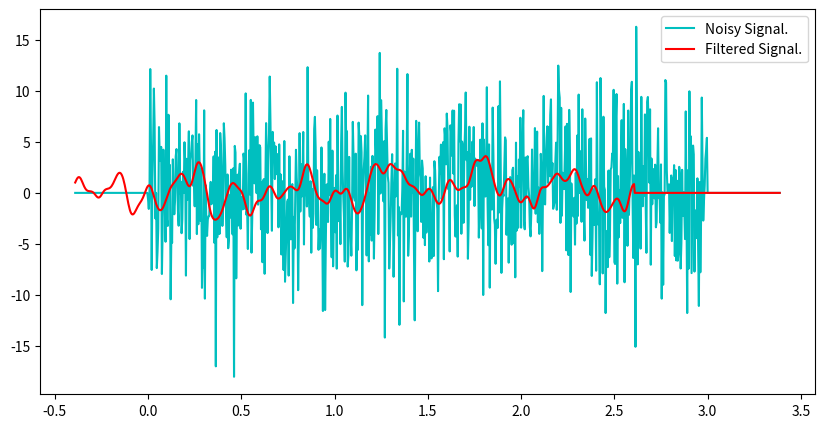

Recreate this plot in Python.
import numpy as np
import matplotlib.pyplot as plt

# Create a signal...
srate = 256 # Hz sampling rate
t = np.arange(0,3,1/srate)
pnts = len(t) 

x = np.sin(2*np.pi*2*t) # creating a sinusoidal signal
 
noise = 5*np.random.randn(pnts) #creating noise
NoisySignal = x+noise #creating noisy signal 

# Generating Gaussian Kernel/Filter..
N = 100
fwhm = 50  # ms # full-width half-maximum
Gtime = 1000*np.arange(-N,N)/srate
Gfilter = np.exp( -(4*np.log(2)*Gtime**2)/fwhm**2  ) # gaussian filter main function
# gaussian mean filter
Gfilter = Gfilter/np.sum(Gfilter)  # Normalizing the Gaussian Filter.

# Plotting Gaussian Filter.
# plt.figure(figsize=(8,5))
# plt.plot(Gtime, Gfilter, 'm', linewidth=3, label='Gaussian Filter')
# plt.legend(fontsize=10)
# plt.show()

# Zero Padding...to avoid edge effect.
signal_for_filter = np.concatenate((np.zeros(N), NoisySignal, np.zeros(N)), axis=0   )
K = len(NoisySignal)
timeindex = np.concatenate( (np.arange(-N,0), np.arange(0,K), np.arange(K,K+N)), axis=0 )
time_for_filter = timeindex/srate

print(len(timeindex))
print(len(signal_for_filter))

# Initialize the filtered signal..
Gaussian_filtered_signal = np.zeros(signal_for_filter.shape[0])
 
# Applying Gaussian Filter...
for i in range(0, NoisySignal.shape[0]):
  Gaussian_filtered_signal[i] = np.sum(signal_for_filter[i:2*N+i]*Gfilter)

#Plotting Filtered Signal...
plt.figure(figsize=(10,5))

plt.plot(time_for_filter, signal_for_filter, 'c-', label='Noisy Signal.')
plt.plot(time_for_filter, Gaussian_filtered_signal, 'r-', label='Filtered Signal.')

plt.legend(fontsize=10)
plt.show()